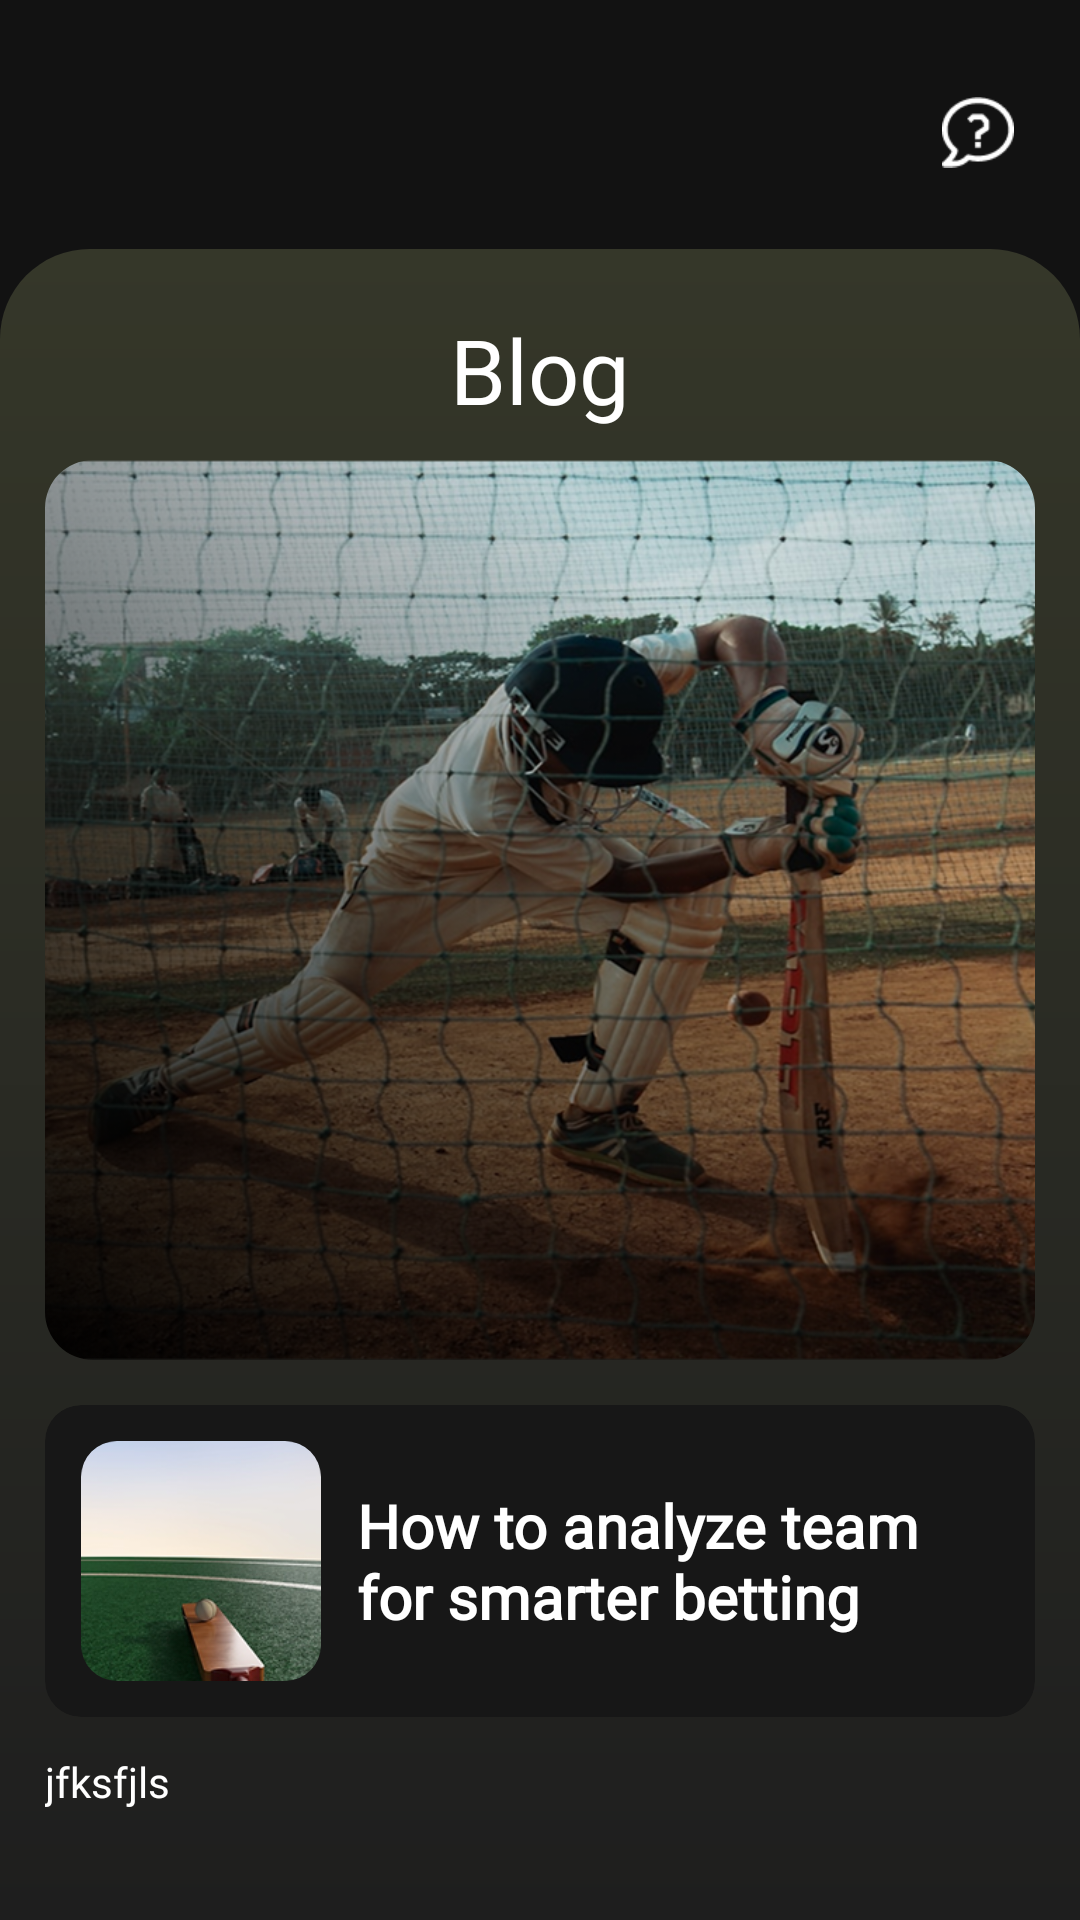

Write the Android layout XML for this screen, with the resource values it uses.
<!-- AndroidManifest.xml: application theme Theme.MyApplication -->
<!-- res/layout/fragment_blog_detail.xml -->
<?xml version="1.0" encoding="utf-8"?>
<androidx.constraintlayout.widget.ConstraintLayout xmlns:android="http://schemas.android.com/apk/res/android"
    xmlns:app="http://schemas.android.com/apk/res-auto"
    xmlns:tools="http://schemas.android.com/tools"
    android:layout_width="match_parent"
    android:layout_height="match_parent"
    android:background="#121212"
    tools:context=".presentation.ui.fragments.main.BlogDetailFragment">


    <ImageButton
        android:id="@+id/btnHelp"
        android:layout_width="48dp"
        android:layout_height="48dp"
        android:layout_marginTop="20dp"
        android:layout_marginEnd="10dp"
        android:background="@drawable/bg_round_dark"
        android:padding="12dp"
        android:scaleType="centerInside"
        android:src="@drawable/tutorial_ic"
        app:layout_constraintEnd_toEndOf="parent"
        app:layout_constraintTop_toTopOf="parent" />

    <LinearLayout
        android:layout_width="match_parent"
        android:layout_height="0dp"
        android:layout_marginTop="15dp"
        android:background="@drawable/bg_card_top_round"
        android:orientation="vertical"
        android:paddingHorizontal="15dp"
        app:layout_constraintBottom_toBottomOf="parent"
        app:layout_constraintTop_toBottomOf="@+id/btnHelp">


        <ScrollView
            android:layout_width="match_parent"
            android:layout_height="match_parent"
            android:fillViewport="true">


            <LinearLayout
                android:layout_width="match_parent"
                android:layout_height="wrap_content"
                android:orientation="vertical">


                <TextView
                    android:id="@+id/title"
                    android:layout_width="match_parent"
                    android:layout_height="wrap_content"
                    android:layout_marginTop="20dp"
                    android:fontFamily="@font/montserrat_bold"
                    android:gravity="center"
                    android:text="Blog"
                    android:textColor="#FFFFFF"
                    android:textSize="30sp" />

                <com.google.android.material.imageview.ShapeableImageView
                    android:id="@+id/headerImage"
                    android:layout_width="match_parent"
                    android:layout_height="300dp"
                    android:layout_marginTop="10dp"
                    android:scaleType="centerCrop"
                    android:src="@drawable/match_schedule_im"
                    app:layout_constraintTop_toTopOf="parent"
                    app:layout_constraintStart_toStartOf="parent"
                    app:layout_constraintEnd_toEndOf="parent"
                app:shapeAppearanceOverlay="@style/RoundedImage" />

                <androidx.cardview.widget.CardView
                    android:layout_marginTop="15dp"
                    android:layout_width="match_parent"
                    android:layout_height="wrap_content"
                    android:layout_marginBottom="12dp"
                    app:cardCornerRadius="12dp"
                    app:cardBackgroundColor="#171717"
                    app:cardElevation="0dp">

                    <LinearLayout
                        android:layout_width="match_parent"
                        android:layout_height="wrap_content"
                        android:orientation="horizontal"
                        android:gravity="center_vertical"
                        android:padding="12dp">

                        <com.google.android.material.imageview.ShapeableImageView
                            android:id="@+id/itemImage"
                            android:layout_width="80dp"
                            android:layout_height="80dp"
                            android:src="@drawable/blog_image_1"
                            android:scaleType="centerCrop"
                            app:shapeAppearance="@style/ShapeAppearance.Rounded12dp" />

                        <LinearLayout
                            android:layout_width="0dp"
                            android:layout_height="wrap_content"
                            android:layout_weight="1"
                            android:orientation="vertical"
                            android:layout_marginStart="12dp">

                            <TextView
                                android:id="@+id/itemTitle"
                                android:layout_width="match_parent"
                                android:layout_height="wrap_content"
                                android:text="How to analyze team for smarter betting"
                                android:textColor="#FFFFFF"
                                android:fontFamily="@font/montserrat_medium"
                                android:textSize="20sp"
                                android:textStyle="bold" />

                        </LinearLayout>
                    </LinearLayout>
                </androidx.cardview.widget.CardView>

              <TextView
                  android:id="@+id/articleText"
                  android:layout_width="match_parent"
                  android:layout_height="wrap_content"
                  android:textColor="@color/white"
                  android:fontFamily="@font/montserrat_regular"
                  android:text="jfksfjls"/>
            </LinearLayout>

        </ScrollView>

    </LinearLayout>

</androidx.constraintlayout.widget.ConstraintLayout>
<!-- resources referenced by this layout -->
<resources>
  <color name="white">#FFFFFFFF</color>
  <!-- drawable bg_card_top_round (drawable) -->
  <shape xmlns:android="http://schemas.android.com/apk/res/android"
      android:shape="rectangle">
  
      <gradient
          android:startColor="#353729"
          android:endColor="#1E1E1E"
          android:angle="270"
          android:type="linear" />
  
      <corners
          android:topLeftRadius="30dp"
          android:topRightRadius="30dp"
          android:bottomLeftRadius="0dp"
          android:bottomRightRadius="0dp" />
  </shape>
  <!-- drawable blog_image_1: png bitmap (drawable, 37303 bytes) -->
  <!-- drawable match_schedule_im: png bitmap (drawable, 925796 bytes) -->
  <!-- drawable tutorial_ic: png bitmap (drawable, 971 bytes) -->
  <style name="RoundedImage" parent="">
          <item name="cornerFamily">rounded</item>
          <item name="cornerSize">16dp</item>
      </style>
  <style name="ShapeAppearance.Rounded12dp" parent="">
          <item name="cornerFamily">rounded</item>
          <item name="cornerSize">12dp</item>
      </style>
  <style name="Theme.MyApplication" parent="Base.Theme.MyApplication" />
  <style name="Base.Theme.MyApplication" parent="Theme.MaterialComponents.DayNight.NoActionBar">
          <item name="android:statusBarColor">@color/white</item>
          <item name="android:navigationBarColor">@color/white</item>
          <item name="android:forceDarkAllowed" tools:targetApi="29">false</item>
          <item name="android:windowLightNavigationBar" tools:targetApi="27">true</item>
          <item name="android:windowLightStatusBar">true</item>
      </style>
</resources>
